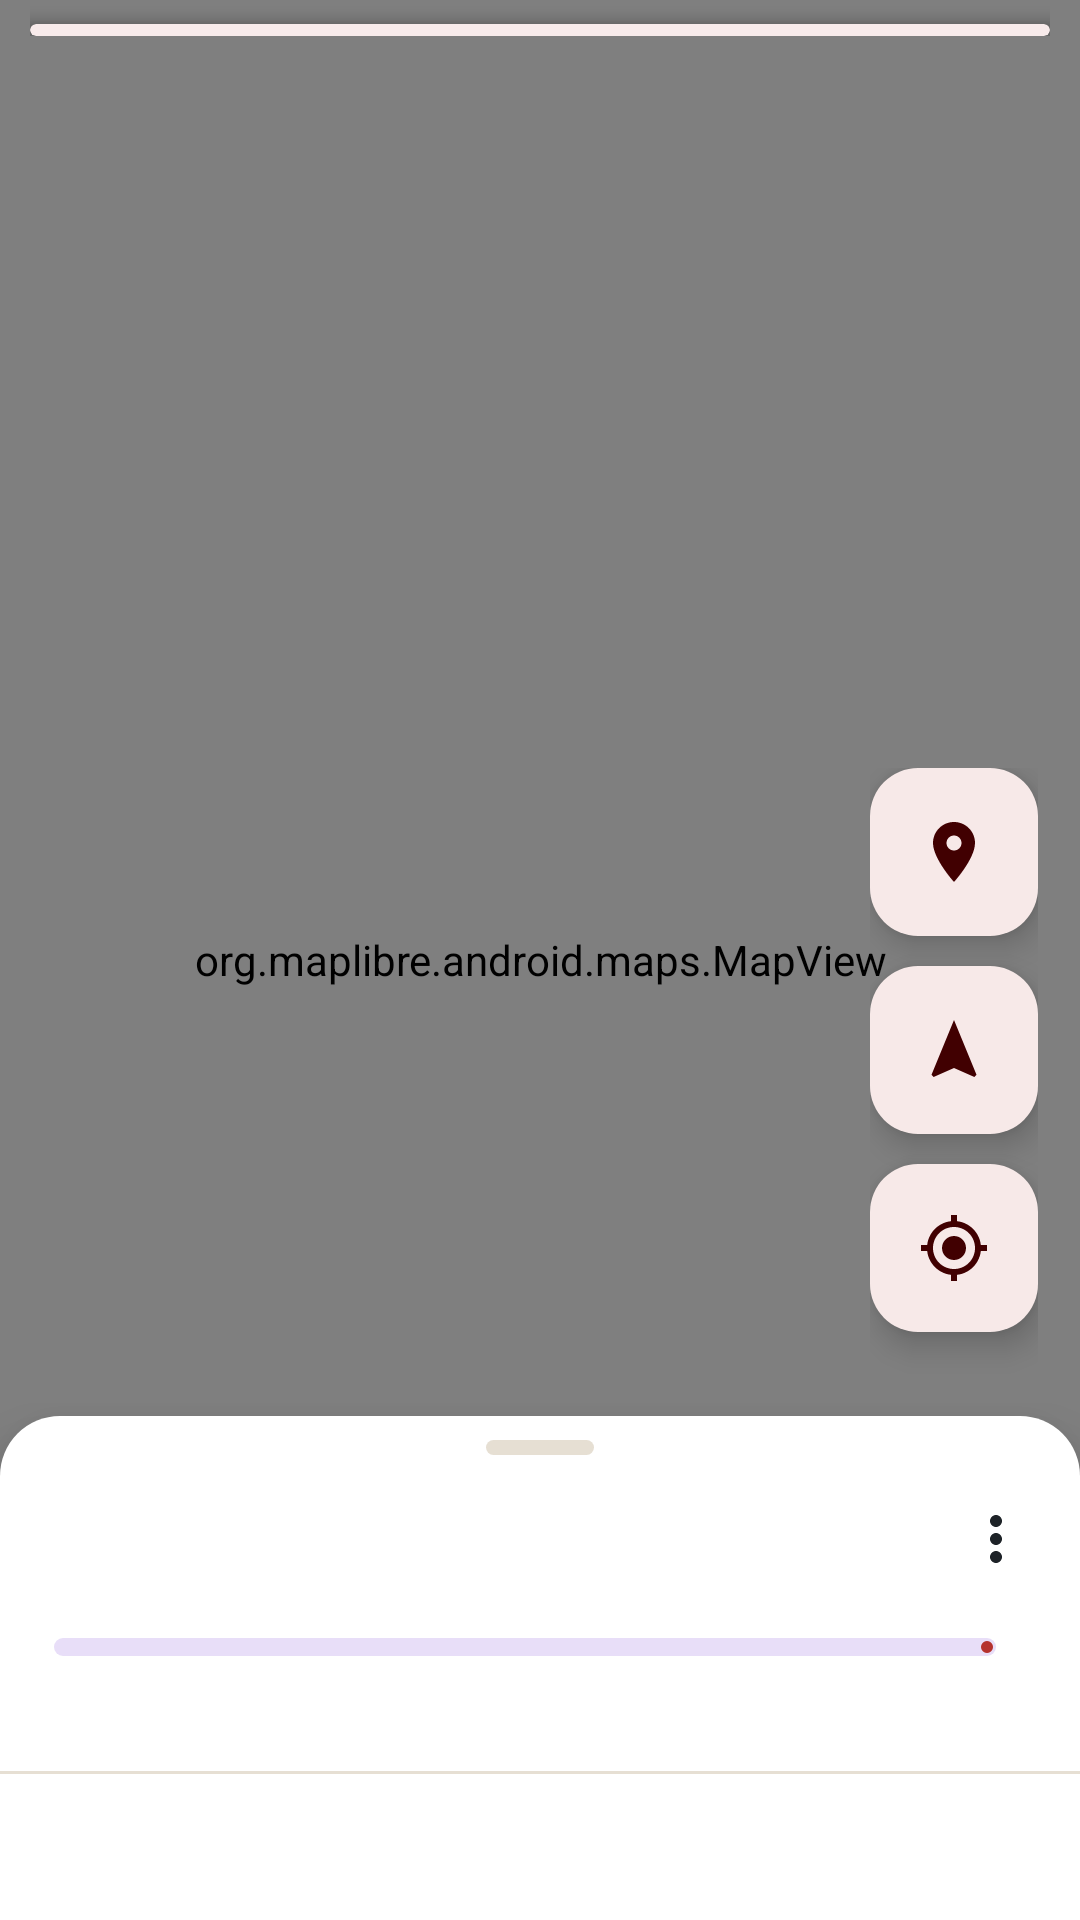

This screen was rendered from an Android layout file. Write that file and the resources it references.
<!-- AndroidManifest.xml: application theme Theme.AppJapon -->
<!-- res/layout/activity_main.xml -->
<?xml version="1.0" encoding="utf-8"?>
<androidx.coordinatorlayout.widget.CoordinatorLayout xmlns:android="http://schemas.android.com/apk/res/android"
    xmlns:app="http://schemas.android.com/apk/res-auto"
    android:id="@+id/root"
    android:layout_width="match_parent"
    android:layout_height="match_parent">

    <org.maplibre.android.maps.MapView
        android:id="@+id/map"
        android:layout_width="match_parent"
        android:layout_height="match_parent" />

    
    <LinearLayout
        android:id="@+id/topBar"
        android:layout_width="match_parent"
        android:layout_height="wrap_content"
        android:orientation="vertical"
        android:paddingHorizontal="10dp"
        android:paddingBottom="6dp">

        <com.google.android.material.card.MaterialCardView
            android:layout_width="match_parent"
            android:layout_height="wrap_content"
            android:layout_marginTop="8dp"
            app:cardCornerRadius="16dp"
            app:cardElevation="4dp"
            app:strokeWidth="0dp"
            app:cardBackgroundColor="@color/surface">

            <HorizontalScrollView
                android:layout_width="match_parent"
                android:layout_height="wrap_content"
                android:scrollbars="none">

                <com.google.android.material.chip.ChipGroup
                    android:id="@+id/dayChips"
                    android:layout_width="wrap_content"
                    android:layout_height="wrap_content"
                    android:paddingHorizontal="8dp"
                    android:paddingVertical="2dp"
                    app:singleLine="true"
                    app:singleSelection="true"
                    app:selectionRequired="true"
                    app:chipSpacingHorizontal="6dp" />
            </HorizontalScrollView>
        </com.google.android.material.card.MaterialCardView>

        
        <com.google.android.material.card.MaterialCardView
            android:id="@+id/proximityCard"
            android:layout_width="match_parent"
            android:layout_height="wrap_content"
            android:layout_marginTop="8dp"
            android:visibility="gone"
            app:cardCornerRadius="14dp"
            app:cardElevation="4dp"
            app:strokeWidth="0dp"
            app:cardBackgroundColor="@color/sumi">

            <TextView
                android:id="@+id/proximityText"
                android:layout_width="match_parent"
                android:layout_height="wrap_content"
                android:padding="12dp"
                android:textColor="@color/washi"
                android:textSize="14sp" />
        </com.google.android.material.card.MaterialCardView>
    </LinearLayout>

    
    <LinearLayout
        android:id="@+id/fabColumn"
        android:layout_width="wrap_content"
        android:layout_height="wrap_content"
        android:layout_gravity="top|end"
        android:layout_marginEnd="14dp"
        android:layout_marginBottom="12dp"
        android:gravity="end"
        android:orientation="vertical"
        app:layout_anchor="@id/sheet"
        app:layout_anchorGravity="top|end"
        app:layout_dodgeInsetEdges="bottom">

        <com.google.android.material.floatingactionbutton.FloatingActionButton
            android:id="@+id/fabNearby"
            android:layout_width="wrap_content"
            android:layout_height="wrap_content"
            android:layout_marginBottom="10dp"
            android:contentDescription="@string/nearby"
            app:fabSize="mini"
            app:backgroundTint="@color/surface"
            app:srcCompat="@drawable/ic_nearby" />

        <com.google.android.material.floatingactionbutton.FloatingActionButton
            android:id="@+id/fabFollow"
            android:layout_width="wrap_content"
            android:layout_height="wrap_content"
            android:layout_marginBottom="10dp"
            android:contentDescription="@string/follow"
            app:fabSize="mini"
            app:backgroundTint="@color/surface"
            app:srcCompat="@drawable/ic_follow" />

        <com.google.android.material.floatingactionbutton.FloatingActionButton
            android:id="@+id/fabLocate"
            android:layout_width="wrap_content"
            android:layout_height="wrap_content"
            android:layout_marginBottom="28dp"
            android:contentDescription="@string/my_location"
            app:backgroundTint="@color/surface"
            app:srcCompat="@drawable/ic_my_location" />
    </LinearLayout>

    
    <LinearLayout
        android:id="@+id/sheet"
        android:layout_width="match_parent"
        android:layout_height="match_parent"
        android:background="@drawable/bg_sheet"
        android:elevation="12dp"
        android:orientation="vertical"
        app:behavior_peekHeight="168dp"
        app:behavior_hideable="false"
        app:behavior_fitToContents="false"
        app:behavior_halfExpandedRatio="0.5"
        app:layout_behavior="com.google.android.material.bottomsheet.BottomSheetBehavior">

        <View
            android:layout_width="36dp"
            android:layout_height="5dp"
            android:layout_gravity="center_horizontal"
            android:layout_marginTop="8dp"
            android:background="@drawable/bg_handle" />

        <LinearLayout
            android:layout_width="match_parent"
            android:layout_height="wrap_content"
            android:gravity="center_vertical"
            android:orientation="horizontal"
            android:paddingStart="18dp"
            android:paddingTop="6dp"
            android:paddingEnd="6dp">

            <LinearLayout
                android:layout_width="0dp"
                android:layout_height="wrap_content"
                android:layout_weight="1"
                android:orientation="vertical">

                <TextView
                    android:id="@+id/sheetKicker"
                    style="@style/Text.Kicker"
                    android:layout_width="wrap_content"
                    android:layout_height="wrap_content" />

                <TextView
                    android:id="@+id/sheetTitle"
                    style="@style/Text.Title"
                    android:layout_width="wrap_content"
                    android:layout_height="wrap_content"
                    android:maxLines="2"
                    android:ellipsize="end"
                    android:textSize="19sp" />
            </LinearLayout>

            <ImageButton
                android:id="@+id/btnMore"
                android:layout_width="44dp"
                android:layout_height="44dp"
                android:background="?attr/selectableItemBackgroundBorderless"
                android:contentDescription="Options"
                android:src="@drawable/ic_more" />
        </LinearLayout>

        <LinearLayout
            android:id="@+id/progressRow"
            android:layout_width="match_parent"
            android:layout_height="wrap_content"
            android:gravity="center_vertical"
            android:orientation="horizontal"
            android:paddingHorizontal="18dp"
            android:paddingTop="6dp">

            <com.google.android.material.progressindicator.LinearProgressIndicator
                android:id="@+id/progressBar"
                android:layout_width="0dp"
                android:layout_height="wrap_content"
                android:layout_weight="1"
                app:trackCornerRadius="3dp"
                app:trackThickness="6dp" />

            <TextView
                android:id="@+id/progressText"
                style="@style/Text.Muted"
                android:layout_width="wrap_content"
                android:layout_height="wrap_content"
                android:layout_marginStart="10dp"
                android:textStyle="bold" />
        </LinearLayout>

        <TextView
            android:id="@+id/statusText"
            style="@style/Text.Body"
            android:layout_width="match_parent"
            android:layout_height="wrap_content"
            android:paddingHorizontal="18dp"
            android:paddingTop="6dp"
            android:paddingBottom="8dp"
            android:lineSpacingMultiplier="1.15" />

        <View
            android:layout_width="match_parent"
            android:layout_height="1dp"
            android:background="@color/washi_line" />

        <androidx.recyclerview.widget.RecyclerView
            android:id="@+id/list"
            android:layout_width="match_parent"
            android:layout_height="match_parent"
            android:clipToPadding="false"
            android:paddingBottom="24dp" />
    </LinearLayout>
</androidx.coordinatorlayout.widget.CoordinatorLayout>
<!-- resources referenced by this layout -->
<resources>
  <color name="sumi">#1E2328</color>
  <color name="surface">#FFFFFF</color>
  <color name="washi">#FAF7F2</color>
  <color name="washi_line">#E6DFD3</color>
  <!-- drawable bg_handle (drawable) -->
  <shape xmlns:android="http://schemas.android.com/apk/res/android" android:shape="rectangle">
      <solid android:color="@color/washi_line"/>
      <corners android:radius="3dp"/>
  </shape>
  <!-- drawable bg_sheet (drawable) -->
  <shape xmlns:android="http://schemas.android.com/apk/res/android" android:shape="rectangle">
      <solid android:color="@color/surface"/>
      <corners android:topLeftRadius="20dp" android:topRightRadius="20dp"/>
  </shape>
  <!-- drawable ic_follow (drawable) -->
  <vector xmlns:android="http://schemas.android.com/apk/res/android" android:width="24dp" android:height="24dp" android:viewportWidth="24" android:viewportHeight="24" android:tint="?attr/colorOnSurface">
      <path android:fillColor="#FF000000" android:pathData="M12,2L4.5,20.29l0.71,0.71L12,18l6.79,3 0.71,-0.71z"/>
  </vector>
  <!-- drawable ic_more (drawable) -->
  <vector xmlns:android="http://schemas.android.com/apk/res/android" android:width="24dp" android:height="24dp" android:viewportWidth="24" android:viewportHeight="24" android:tint="?attr/colorOnSurface">
      <path android:fillColor="#FF000000" android:pathData="M12,8c1.1,0 2,-0.9 2,-2s-0.9,-2 -2,-2 -2,0.9 -2,2 0.9,2 2,2zM12,10c-1.1,0 -2,0.9 -2,2s0.9,2 2,2 2,-0.9 2,-2 -0.9,-2 -2,-2zM12,16c-1.1,0 -2,0.9 -2,2s0.9,2 2,2 2,-0.9 2,-2 -0.9,-2 -2,-2z"/>
  </vector>
  <!-- drawable ic_my_location (drawable) -->
  <vector xmlns:android="http://schemas.android.com/apk/res/android" android:width="24dp" android:height="24dp" android:viewportWidth="24" android:viewportHeight="24" android:tint="?attr/colorOnSurface">
      <path android:fillColor="#FF000000" android:pathData="M12,8c-2.21,0 -4,1.79 -4,4s1.79,4 4,4 4,-1.79 4,-4 -1.79,-4 -4,-4zM20.94,11c-0.46,-4.17 -3.77,-7.48 -7.94,-7.94L13,1h-2v2.06C6.83,3.52 3.52,6.83 3.06,11L1,11v2h2.06c0.46,4.17 3.77,7.48 7.94,7.94L11,23h2v-2.06c4.17,-0.46 7.48,-3.77 7.94,-7.94L23,13v-2h-2.06zM12,19c-3.87,0 -7,-3.13 -7,-7s3.13,-7 7,-7 7,3.13 7,7 -3.13,7 -7,7z"/>
  </vector>
  <!-- drawable ic_nearby (drawable) -->
  <vector xmlns:android="http://schemas.android.com/apk/res/android" android:width="24dp" android:height="24dp" android:viewportWidth="24" android:viewportHeight="24" android:tint="?attr/colorOnSurface">
      <path android:fillColor="#FF000000" android:pathData="M12,2C8.13,2 5,5.13 5,9c0,5.25 7,13 7,13s7,-7.75 7,-13c0,-3.87 -3.13,-7 -7,-7zM12,11.5c-1.38,0 -2.5,-1.12 -2.5,-2.5s1.12,-2.5 2.5,-2.5 2.5,1.12 2.5,2.5 -1.12,2.5 -2.5,2.5z"/>
  </vector>
  <string name="follow">Suivre ma position</string>
  <string name="my_location">Ma position</string>
  <string name="nearby">Autour de moi</string>
  <style name="Text.Body" parent="TextAppearance.Material3.BodyMedium">
          <item name="android:textColor">@color/sumi</item>
      </style>
  <style name="Text.Kicker" parent="TextAppearance.Material3.LabelMedium">
          <item name="android:textColor">@color/shu</item>
          <item name="android:letterSpacing">0.08</item>
          <item name="android:textAllCaps">true</item>
      </style>
  <style name="Text.Muted" parent="TextAppearance.Material3.BodySmall">
          <item name="android:textColor">@color/muted</item>
      </style>
  <style name="Text.Title" parent="TextAppearance.Material3.TitleLarge">
          <item name="android:textColor">@color/sumi</item>
          <item name="android:fontFamily">serif</item>
          <item name="android:textStyle">bold</item>
      </style>
  <color name="shu">#B5332E</color>
  <color name="muted">#6B6F75</color>
  <color name="matsu">#1F5C4A</color>
  <color name="on_surface">#1E2328</color>
  <style name="ThemeOverlay.AppJapon.BottomSheet" parent="ThemeOverlay.Material3.BottomSheetDialog">
          <item name="colorSurface">@color/surface</item>
      </style>
</resources>
